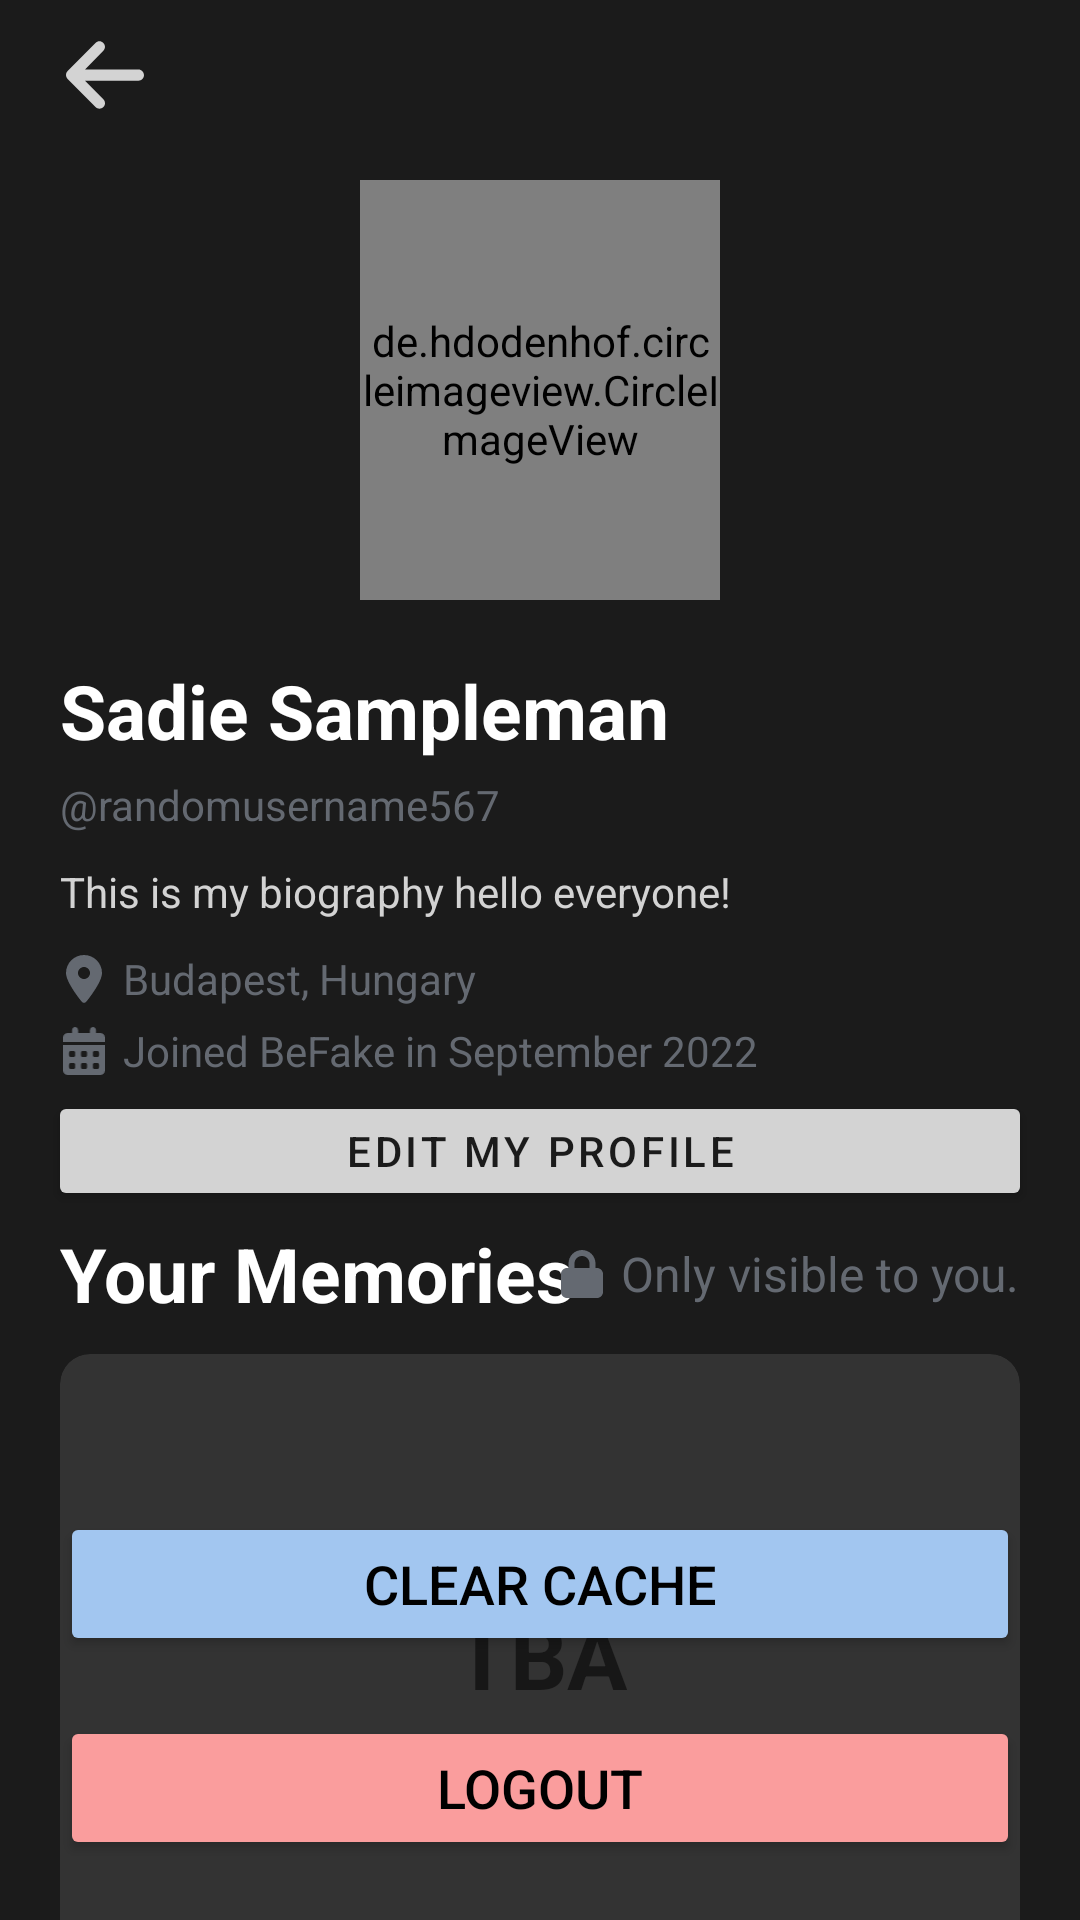

Here is an Android app screen rendered from its layout file. Give the layout XML and the strings, colors and styles it references.
<!-- AndroidManifest.xml: application theme Theme.BeFake -->
<!-- res/layout/fragment_profile.xml -->
<androidx.constraintlayout.widget.ConstraintLayout xmlns:android="http://schemas.android.com/apk/res/android"
    xmlns:app="http://schemas.android.com/apk/res-auto"
    xmlns:tools="http://schemas.android.com/tools"
    android:layout_width="match_parent"
    android:layout_height="match_parent"
    android:background="@color/primary"
    tools:context=".fragment.ProfileFragment">

    <LinearLayout
        android:id="@+id/profile_toolbar"
        android:layout_width="match_parent"
        android:layout_height="50dp"
        app:layout_constraintEnd_toEndOf="parent"
        app:layout_constraintStart_toStartOf="parent"
        app:layout_constraintTop_toTopOf="parent">

        <ImageView
            android:id="@+id/back_button"
            android:layout_width="wrap_content"
            android:layout_height="match_parent"
            android:layout_margin="10dp"
            android:contentDescription="@string/left_arrow_button"
            android:src="@drawable/ic_arrow_left_solid" />
    </LinearLayout>

    <de.hdodenhof.circleimageview.CircleImageView
        android:id="@+id/civ_profile_picture"
        android:layout_width="match_parent"
        android:layout_height="140dp"
        android:layout_marginHorizontal="120dp"
        android:layout_marginTop="10dp"
        android:src="@drawable/profile_placeholder"
        app:layout_constraintEnd_toEndOf="parent"
        app:layout_constraintStart_toStartOf="parent"
        app:layout_constraintTop_toBottomOf="@id/profile_toolbar" />

    <TextView
        android:id="@+id/et_full_name"
        android:layout_width="match_parent"
        android:layout_height="wrap_content"
        android:layout_marginHorizontal="20dp"
        android:layout_marginTop="20dp"
        android:text="@string/full_name_lorem"
        android:textColor="@color/white"
        android:textSize="25sp"
        android:textStyle="bold"
        app:layout_constraintTop_toBottomOf="@id/civ_profile_picture" />

    <TextView
        android:id="@+id/et_username"
        android:layout_width="match_parent"
        android:layout_height="wrap_content"
        android:layout_marginHorizontal="20dp"
        android:layout_marginTop="5dp"
        android:text="@string/username_tag"
        android:textColor="@color/medium_grey"
        android:textSize="14sp"
        app:layout_constraintEnd_toEndOf="parent"
        app:layout_constraintStart_toStartOf="parent"
        app:layout_constraintTop_toBottomOf="@id/et_full_name" />

    <TextView
        android:id="@+id/et_biography"
        android:layout_width="match_parent"
        android:layout_height="wrap_content"
        android:layout_marginHorizontal="20dp"
        android:paddingVertical="10dp"
        android:text="@string/biography_lorem"
        android:textColor="@color/light_grey"
        android:textSize="14sp"
        app:layout_constraintEnd_toEndOf="parent"
        app:layout_constraintStart_toStartOf="parent"
        app:layout_constraintTop_toBottomOf="@id/et_username" />

    <ImageView
        android:id="@+id/ic_location"
        android:layout_width="16sp"
        android:layout_height="16sp"
        android:layout_marginHorizontal="20dp"
        android:contentDescription="@string/location_icon"
        android:src="@drawable/ic_location_dot_solid"
        app:layout_constraintBottom_toBottomOf="@id/et_location"
        app:layout_constraintStart_toStartOf="parent"
        app:layout_constraintTop_toBottomOf="@id/et_biography" />

    <TextView
        android:id="@+id/et_location"
        android:layout_width="wrap_content"
        android:layout_height="wrap_content"
        android:layout_marginHorizontal="5dp"
        android:text="@string/location_lorem"
        android:textColor="@color/medium_grey"
        android:textSize="14sp"
        app:layout_constraintStart_toEndOf="@id/ic_location"
        app:layout_constraintTop_toBottomOf="@id/et_biography" />

    <ImageView
        android:id="@+id/ic_calendar"
        android:layout_width="16sp"
        android:layout_height="16sp"
        android:layout_marginHorizontal="20dp"
        android:contentDescription="@string/calendar_icon"
        android:src="@drawable/ic_calendar_days_solid"
        app:layout_constraintBottom_toBottomOf="@id/et_calendar"
        app:layout_constraintStart_toStartOf="parent"
        app:layout_constraintTop_toTopOf="@id/et_calendar" />

    <TextView
        android:id="@+id/et_calendar"
        android:layout_width="wrap_content"
        android:layout_height="wrap_content"
        android:layout_marginHorizontal="5dp"
        android:layout_marginVertical="5dp"
        android:text="@string/joined_at"
        android:textColor="@color/medium_grey"
        android:textSize="14sp"
        app:layout_constraintStart_toEndOf="@id/ic_calendar"
        app:layout_constraintTop_toBottomOf="@id/et_location" />

    <com.google.android.material.button.MaterialButton
        android:id="@+id/edit_button"
        android:layout_width="match_parent"
        android:layout_height="wrap_content"
        android:layout_marginHorizontal="20dp"
        android:layout_marginBottom="20dp"
        android:elevation="0dp"
        android:insetTop="10dp"
        android:insetBottom="10dp"
        android:padding="0dp"
        android:text="@string/edit_my_profile"
        android:textColor="@color/primary"
        android:textSize="14sp"
        app:backgroundTint="@color/light_grey"
        app:cornerRadius="2dp"
        app:layout_constraintEnd_toEndOf="parent"
        app:layout_constraintStart_toStartOf="parent"
        app:layout_constraintTop_toBottomOf="@id/et_calendar" />

    <TextView
        android:id="@+id/your_memories"
        android:layout_width="wrap_content"
        android:layout_height="wrap_content"
        android:layout_marginHorizontal="20dp"
        android:text="@string/your_memories"
        android:textColor="@color/white"
        android:textSize="25sp"
        android:textStyle="bold"
        app:layout_constraintStart_toStartOf="parent"
        app:layout_constraintTop_toBottomOf="@id/edit_button" />

    <ImageView
        android:layout_width="16sp"
        android:layout_height="16sp"
        android:layout_marginEnd="5dp"
        android:contentDescription="@string/only_visible_to_you"
        android:src="@drawable/ic_lock_solid"
        app:layout_constraintBottom_toBottomOf="@id/your_memories"
        app:layout_constraintEnd_toStartOf="@+id/only_visible_to_you"
        app:layout_constraintTop_toTopOf="@id/your_memories" />

    <TextView
        android:id="@+id/only_visible_to_you"
        android:layout_width="wrap_content"
        android:layout_height="wrap_content"
        android:layout_marginHorizontal="20dp"
        android:text="@string/only_visible_to_you"
        android:textColor="@color/medium_grey"
        android:textSize="16sp"
        android:textStyle="normal"
        app:layout_constraintBottom_toBottomOf="@id/your_memories"
        app:layout_constraintEnd_toEndOf="parent"
        app:layout_constraintTop_toTopOf="@id/your_memories" />

    <androidx.cardview.widget.CardView
        android:id="@+id/memories_container_card"
        android:layout_width="match_parent"
        android:layout_height="200dp"
        android:layout_marginHorizontal="20dp"
        android:layout_marginTop="10dp"
        android:backgroundTint="@color/primaryAccent"
        android:elevation="0dp"
        app:cardCornerRadius="10dp"
        app:cardElevation="0dp"
        app:layout_constraintEnd_toEndOf="parent"
        app:layout_constraintStart_toStartOf="parent"
        app:layout_constraintTop_toBottomOf="@id/your_memories" />

    <TextView
        android:layout_width="wrap_content"
        android:layout_height="wrap_content"
        android:text="@string/tba"
        android:textSize="30sp"
        android:textStyle="bold"
        app:layout_constraintBottom_toBottomOf="@id/memories_container_card"
        app:layout_constraintEnd_toEndOf="@id/memories_container_card"
        app:layout_constraintStart_toStartOf="@id/memories_container_card"
        app:layout_constraintTop_toTopOf="@id/memories_container_card" />

    <androidx.constraintlayout.utils.widget.MotionButton
        android:id="@+id/clear_cache_button"
        android:layout_width="match_parent"
        android:layout_height="wrap_content"
        android:layout_margin="20dp"
        android:backgroundTint="@color/light_blue"
        android:elevation="0dp"
        android:gravity="center"
        android:text="@string/clear_cache"
        android:textColor="@color/black"
        android:textSize="18sp"
        app:cardElevation="10dp"
        app:layout_constraintBottom_toTopOf="@id/logout_button"
        app:layout_constraintEnd_toEndOf="parent"
        app:layout_constraintStart_toStartOf="parent">

    </androidx.constraintlayout.utils.widget.MotionButton>

    <androidx.constraintlayout.utils.widget.MotionButton
        android:id="@+id/logout_button"
        android:layout_width="match_parent"
        android:layout_height="wrap_content"
        android:layout_margin="20dp"
        android:backgroundTint="@color/light_red"
        android:elevation="0dp"
        android:gravity="center"
        android:text="@string/logout"
        android:textColor="@color/black"
        android:textSize="18sp"
        app:cardElevation="10dp"
        app:layout_constraintBottom_toBottomOf="parent"
        app:layout_constraintEnd_toEndOf="parent"
        app:layout_constraintStart_toStartOf="parent">

    </androidx.constraintlayout.utils.widget.MotionButton>

</androidx.constraintlayout.widget.ConstraintLayout>
<!-- resources referenced by this layout -->
<resources>
  <color name="black">#FF000000</color>
  <color name="light_blue">#A2C6F0</color>
  <color name="light_grey">#D3D3D3</color>
  <color name="light_red">#FA9D9D</color>
  <color name="medium_grey">#646971</color>
  <color name="primary">#1B1B1B</color>
  <color name="primaryAccent">#333333</color>
  <color name="white">#FFFFFFFF</color>
  <!-- drawable ic_arrow_left_solid (drawable) -->
  <vector android:height="57.142857dp" android:viewportHeight="512"
      android:viewportWidth="448" android:width="50dp" xmlns:android="http://schemas.android.com/apk/res/android">
      <path android:fillColor="@color/light_grey" android:pathData="M9.4,233.4c-12.5,12.5 -12.5,32.8 0,45.3l160,160c12.5,12.5 32.8,12.5 45.3,0s12.5,-32.8 0,-45.3L109.2,288 416,288c17.7,0 32,-14.3 32,-32s-14.3,-32 -32,-32l-306.7,0L214.6,118.6c12.5,-12.5 12.5,-32.8 0,-45.3s-32.8,-12.5 -45.3,0l-160,160z"/>
  </vector>
  <!-- drawable ic_location_dot_solid (drawable) -->
  <vector android:height="33.33333dp" android:viewportHeight="512"
      android:viewportWidth="384" android:width="25dp" xmlns:android="http://schemas.android.com/apk/res/android">
      <path android:fillColor="@color/medium_grey" android:pathData="M215.7,499.2C267,435 384,279.4 384,192C384,86 298,0 192,0S0,86 0,192c0,87.4 117,243 168.3,307.2c12.3,15.3 35.1,15.3 47.4,0zM192,256c-35.3,0 -64,-28.7 -64,-64s28.7,-64 64,-64s64,28.7 64,64s-28.7,64 -64,64z"/>
  </vector>
  <!-- drawable ic_lock_solid (drawable) -->
  <vector android:height="57.142857dp" android:viewportHeight="512"
      android:viewportWidth="448" android:width="50dp" xmlns:android="http://schemas.android.com/apk/res/android">
      <path android:fillColor="@color/medium_grey" android:pathData="M144,144v48H304V144c0,-44.2 -35.8,-80 -80,-80s-80,35.8 -80,80zM80,192V144C80,64.5 144.5,0 224,0s144,64.5 144,144v48h16c35.3,0 64,28.7 64,64V448c0,35.3 -28.7,64 -64,64H64c-35.3,0 -64,-28.7 -64,-64V256c0,-35.3 28.7,-64 64,-64H80z"/>
  </vector>
  <string name="biography_lorem">This is my biography hello everyone!</string>
  <string name="calendar_icon">calendar icon</string>
  <string name="clear_cache">clear cache</string>
  <string name="edit_my_profile">Edit my profile</string>
  <string name="full_name_lorem">Sadie Sampleman</string>
  <string name="joined_at">Joined BeFake in September 2022</string>
  <string name="left_arrow_button">left arrow button</string>
  <string name="location_icon">location icon</string>
  <string name="location_lorem">Budapest, Hungary</string>
  <string name="logout">logout</string>
  <string name="only_visible_to_you">Only visible to you.</string>
  <string name="tba">TBA</string>
  <string name="username_tag">\@randomusername567</string>
  <string name="your_memories">Your Memories</string>
  <style name="Theme.BeFake" parent="Theme.MaterialComponents.DayNight.NoActionBar">
          
          <item name="colorPrimary">@color/primary</item>
          <item name="colorPrimaryVariant">@color/dark_grey</item>
          <item name="colorOnPrimary">@color/white</item>
          
          <item name="colorSecondary">@color/black</item>
          <item name="colorSecondaryVariant">@color/light_grey</item>
          <item name="colorOnSecondary">@color/white</item>
          
          <item name="android:statusBarColor" tools:targetApi="l">@color/primary</item>
          
      </style>
  <color name="dark_grey">#424242</color>
</resources>
